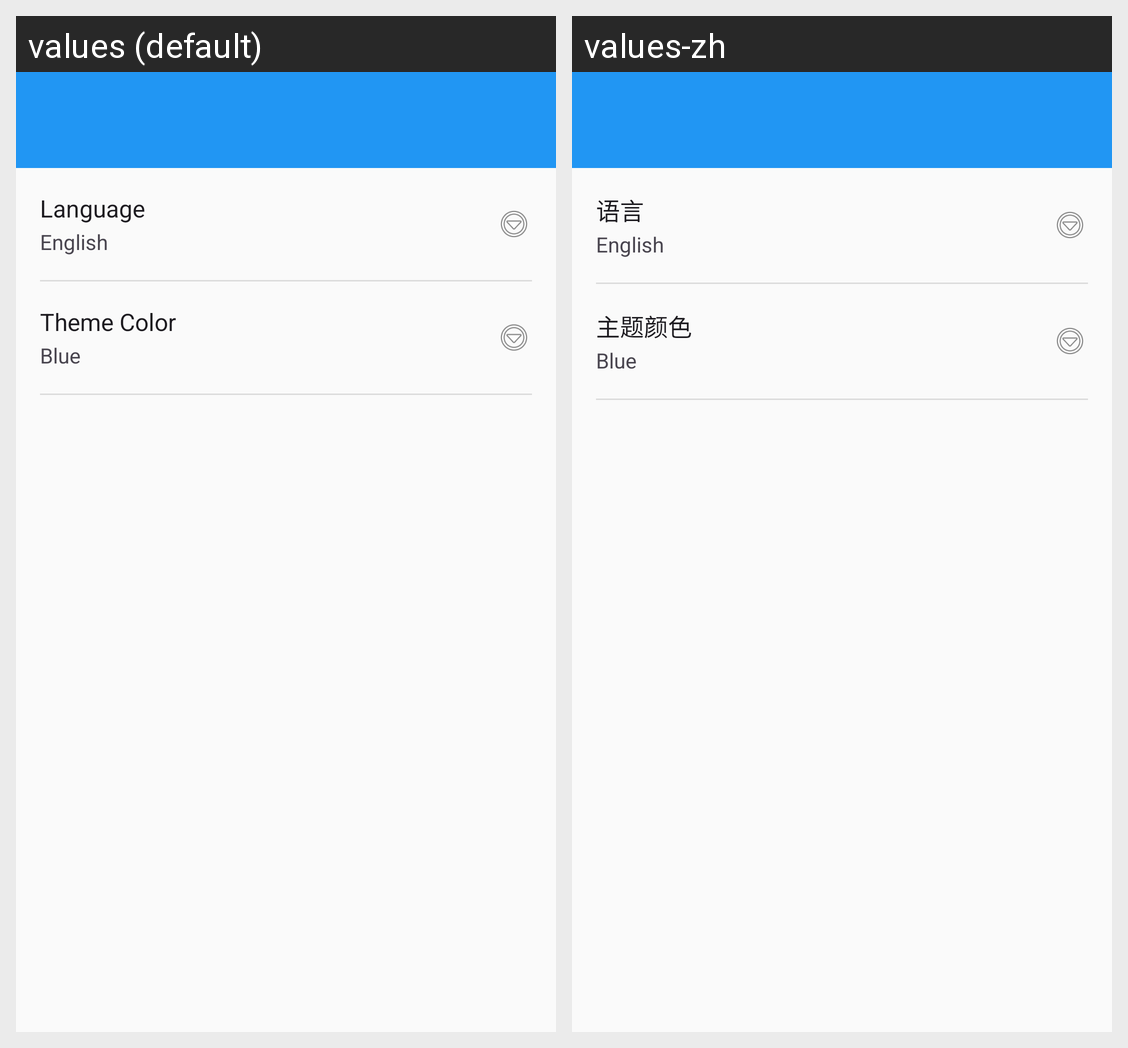

This grid shows one Android layout under two languages. Give, for every string resource on the screen, its name, the default text and each shown locale's text.
Android screen res/layout/activity_settings.xml rendered under 2 locales, left to right: values (default), values-zh. Device: Nexus 5 (rendered at 1080×1920; each locale shown at half size, 540×960, under a caption strip naming it); theme Theme.Blue.
Strings drawn on this screen, with the default value and each locale's value (text and hints the layout hard-codes, and strings that could not be matched under every locale, appear in the picture but are not listed):

language
  values: Language
  values-zh: 语言

theme_color
  values: Theme Color
  values-zh: 主题颜色
